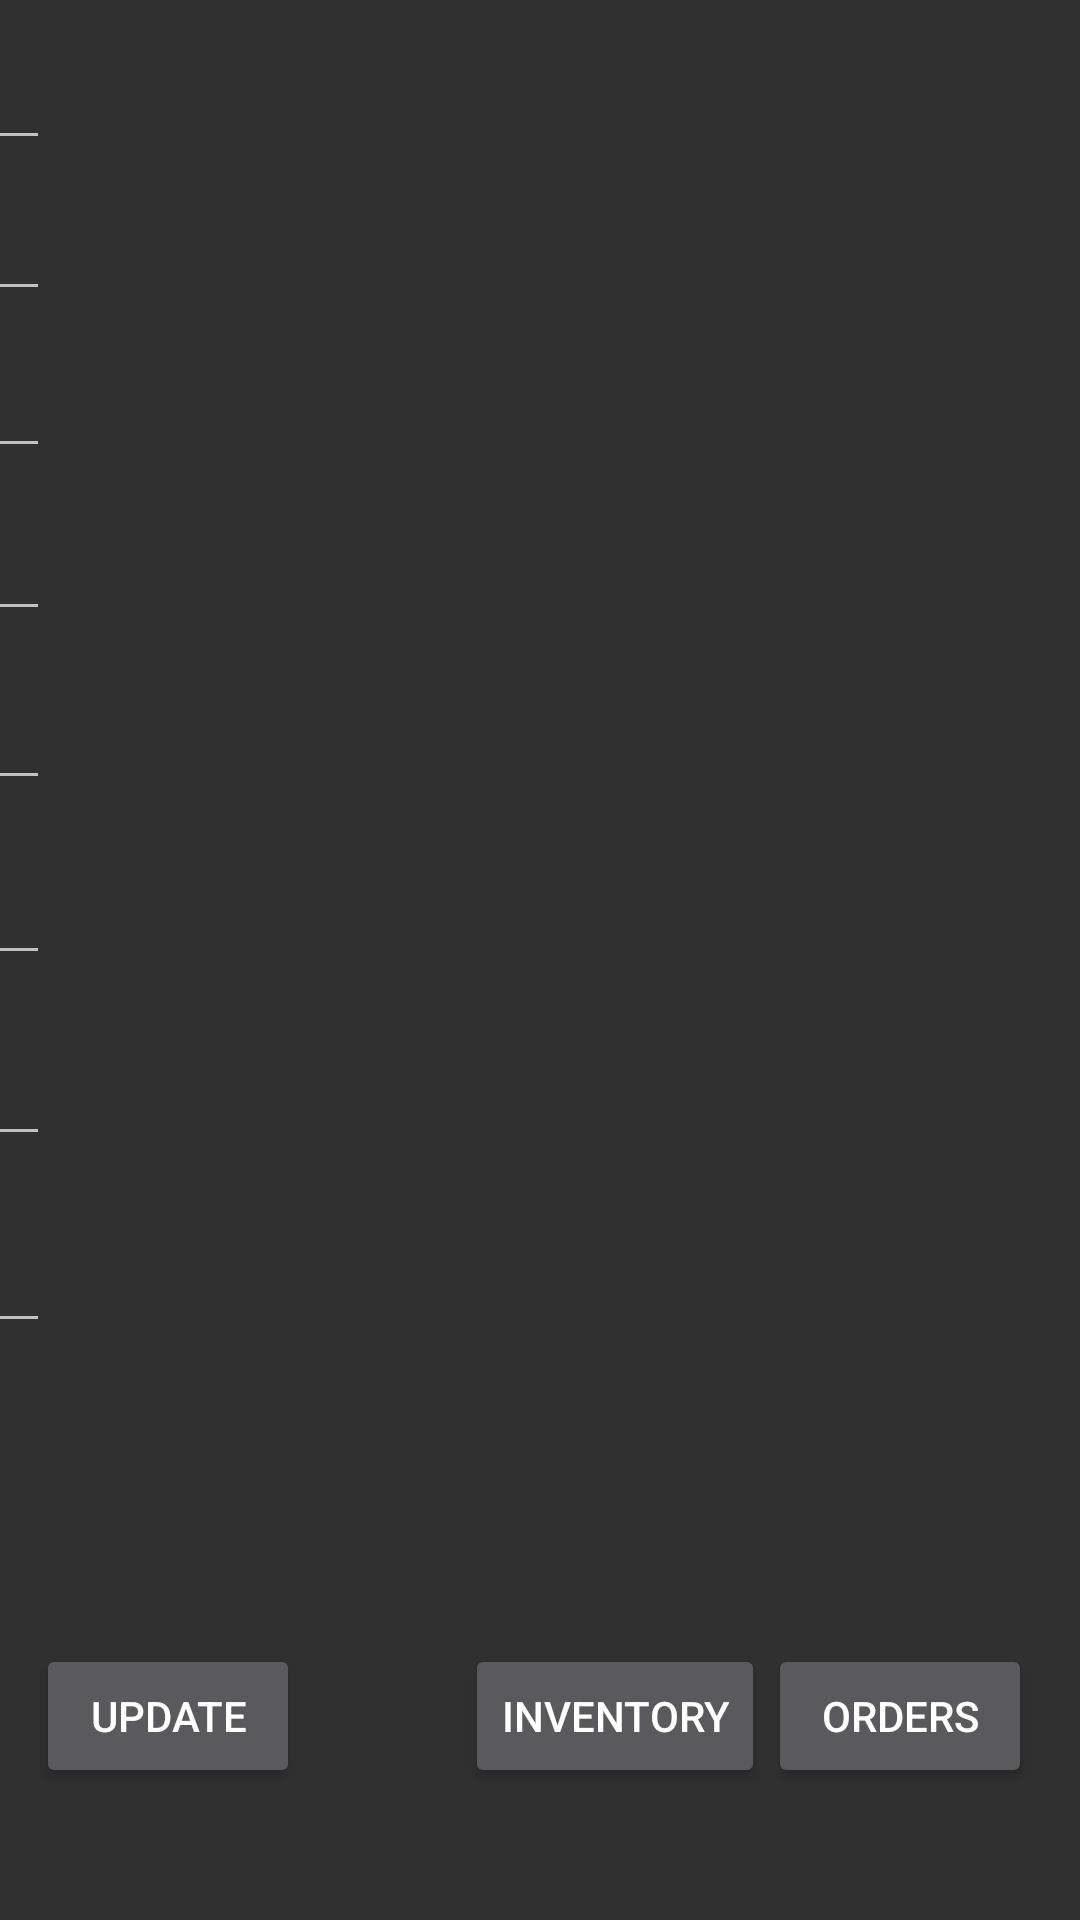

The Android layout XML behind this screen, and the referenced resources:
<!-- AndroidManifest.xml: application theme Theme.AppCompat.NoActionBar -->
<!-- res/layout/display_customer.xml -->
<?xml version="1.0" encoding="utf-8"?>
<android.support.constraint.ConstraintLayout xmlns:android="http://schemas.android.com/apk/res/android"
    xmlns:app="http://schemas.android.com/apk/res-auto"
    xmlns:tools="http://schemas.android.com/tools"
    android:layout_width="match_parent"
    android:layout_height="match_parent"
    android:background="@mipmap/woodblue"
    >

    <LinearLayout
        android:id="@+id/linearLayout2"
        android:layout_width="377dp"
        android:layout_height="wrap_content"
        android:layout_marginStart="16dp"
        android:layout_marginTop="5dp"
        android:layout_marginEnd="16dp"
        android:orientation="vertical"
        app:layout_constraintEnd_toEndOf="parent"
        app:layout_constraintStart_toStartOf="parent"
        app:layout_constraintTop_toTopOf="parent">

        <EditText
            android:id="@+id/displayFirstName"
            android:layout_width="wrap_content"
            android:layout_height="wrap_content"
            android:layout_marginStart="4dp"
            android:layout_marginLeft="4dp"
            android:layout_marginTop="7dp"
            android:textColor="@android:color/white"
            android:textStyle="bold"
            app:layout_constraintStart_toStartOf="parent"
            app:layout_constraintTop_toBottomOf="@+id/addressView" />

        <EditText
            android:id="@+id/displayLastName"
            android:layout_width="wrap_content"
            android:layout_height="wrap_content"
            android:layout_marginStart="4dp"
            android:layout_marginLeft="4dp"
            android:layout_marginTop="9dp"
            android:textColor="@android:color/white"
            android:textStyle="bold"
            app:layout_constraintStart_toStartOf="parent"
            app:layout_constraintTop_toBottomOf="@+id/firstView" />

        <EditText
            android:id="@+id/displayCompanyName"
            android:layout_width="wrap_content"
            android:layout_height="wrap_content"
            android:layout_marginStart="4dp"
            android:layout_marginLeft="4dp"
            android:layout_marginTop="11dp"
            android:textColor="@android:color/white"
            android:textStyle="bold"
            app:layout_constraintStart_toStartOf="parent"
            app:layout_constraintTop_toBottomOf="@+id/lastView" />

        <EditText
            android:id="@+id/displayPhone"
            android:layout_width="wrap_content"
            android:layout_height="wrap_content"
            android:layout_marginStart="4dp"
            android:layout_marginLeft="4dp"
            android:layout_marginTop="13dp"
            android:textColor="@android:color/white"
            android:textStyle="bold"
            app:layout_constraintStart_toStartOf="parent"
            app:layout_constraintTop_toBottomOf="@+id/companyView" />

        <EditText
            android:id="@+id/displayEmail"
            android:layout_width="wrap_content"
            android:layout_height="wrap_content"
            android:layout_marginStart="4dp"
            android:layout_marginLeft="4dp"
            android:layout_marginTop="15dp"
            android:textColor="@android:color/white"
            android:textStyle="bold"
            app:layout_constraintStart_toStartOf="parent"
            app:layout_constraintTop_toBottomOf="@+id/phoneView" />

        <EditText
            android:id="@+id/displayAddress"
            android:layout_width="wrap_content"
            android:layout_height="wrap_content"
            android:layout_marginStart="4dp"
            android:layout_marginLeft="4dp"
            android:layout_marginTop="17dp"
            android:textColor="@android:color/white"
            android:textStyle="bold"
            app:layout_constraintStart_toStartOf="parent"
            app:layout_constraintTop_toBottomOf="@+id/emailView" />

        <EditText
            android:id="@+id/displayState"
            android:layout_width="wrap_content"
            android:layout_height="wrap_content"
            android:layout_marginStart="4dp"
            android:layout_marginLeft="4dp"
            android:layout_marginTop="19dp"
            android:textColor="@android:color/white"
            android:textStyle="bold"
            app:layout_constraintStart_toStartOf="parent"
            app:layout_constraintTop_toBottomOf="@+id/addressView" />

        <EditText
            android:id="@+id/displayZipCode"
            android:layout_width="wrap_content"
            android:layout_height="wrap_content"
            android:layout_marginStart="4dp"
            android:layout_marginLeft="4dp"
            android:layout_marginTop="21dp"
            android:textColor="@android:color/white"
            android:textStyle="bold"
            app:layout_constraintStart_toStartOf="parent"
            app:layout_constraintTop_toBottomOf="@+id/stateView" />

    </LinearLayout>

    <Button
        android:id="@+id/buttonUpdateCustomer"
        android:layout_width="wrap_content"
        android:layout_height="wrap_content"
        android:layout_marginStart="12dp"
        android:layout_marginLeft="12dp"
        android:layout_marginBottom="44dp"
        android:text="@string/buttonDeleteCustomer"
        app:layout_constraintBottom_toBottomOf="parent"
        app:layout_constraintStart_toStartOf="parent" />

    <Button
        android:id="@+id/buttonInventory"
        android:layout_width="wrap_content"
        android:layout_height="wrap_content"
        android:layout_marginStart="55dp"
        android:layout_marginLeft="55dp"
        android:layout_marginEnd="47dp"
        android:layout_marginRight="47dp"
        android:layout_marginBottom="44dp"
        android:text="@string/buttonInventory"
        app:layout_constraintBottom_toBottomOf="parent"
        app:layout_constraintEnd_toStartOf="@+id/buttonOrders"
        app:layout_constraintHorizontal_bias="0.0"
        app:layout_constraintStart_toEndOf="@+id/buttonUpdateCustomer" />

    <Button
        android:id="@+id/buttonOrders"
        android:layout_width="wrap_content"
        android:layout_height="wrap_content"
        android:layout_marginEnd="16dp"
        android:layout_marginRight="16dp"
        android:layout_marginBottom="44dp"
        android:text="@string/buttonOrders"
        app:layout_constraintBottom_toBottomOf="parent"
        app:layout_constraintEnd_toEndOf="parent" />

</android.support.constraint.ConstraintLayout>
<!-- resources referenced by this layout -->
<resources>
  <string name="buttonDeleteCustomer"> Update </string>
  <string name="buttonInventory"> Inventory </string>
  <string name="buttonOrders"> Orders</string>
</resources>
